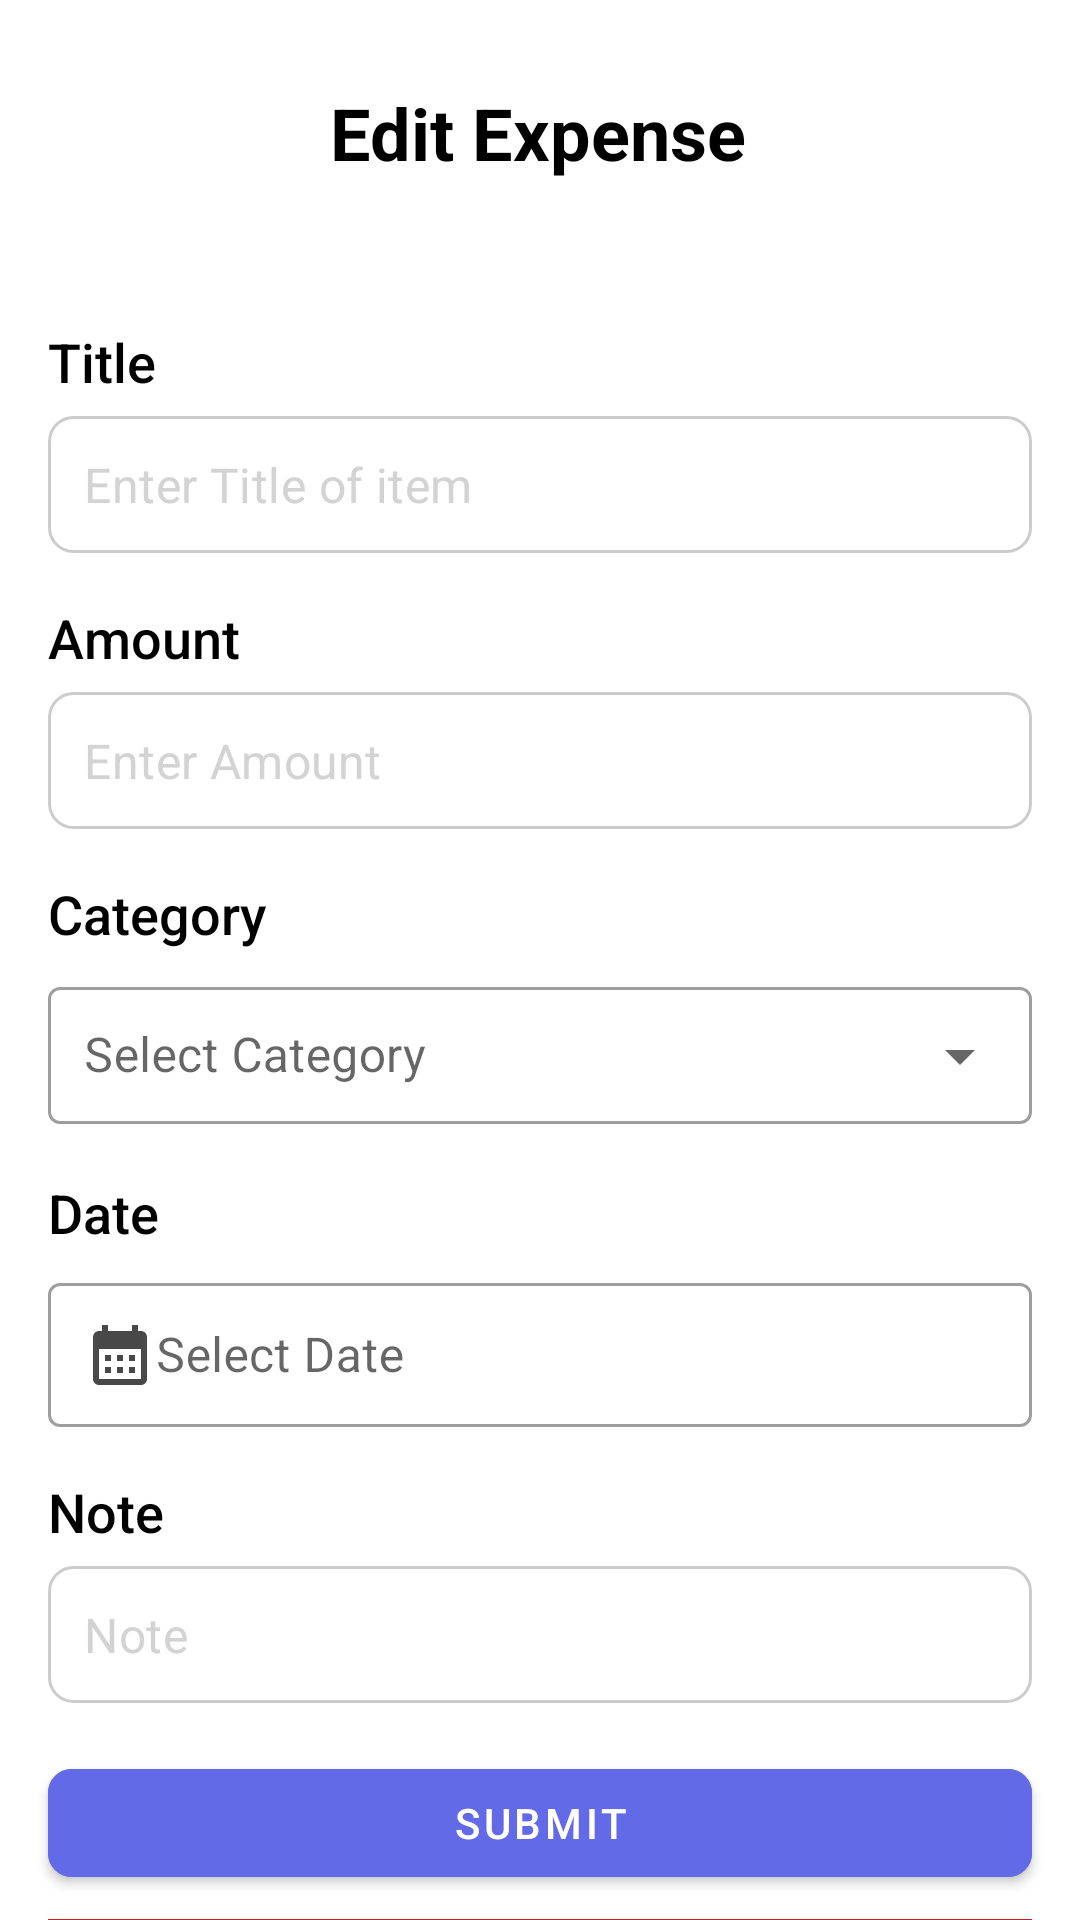

Produce the Android XML layout that renders to this screen, including the resource entries it uses.
<!-- AndroidManifest.xml: application theme Theme.ExpenseTracker -->
<!-- res/layout/fragment_edit_expense_screen.xml -->
<?xml version="1.0" encoding="utf-8"?>
<androidx.constraintlayout.widget.ConstraintLayout xmlns:android="http://schemas.android.com/apk/res/android"
    xmlns:tools="http://schemas.android.com/tools"
    android:layout_width="match_parent"
    android:layout_height="match_parent"
    xmlns:app="http://schemas.android.com/apk/res-auto"
    tools:context=".editExpenseScreen">


    <TextView
        android:id="@+id/textViewAdd"
        android:layout_width="wrap_content"
        android:layout_height="wrap_content"
        android:layout_marginTop="28dp"
        android:text="Edit Expense"
        android:textColor="@color/black"
        android:textSize="24sp"
        android:textStyle="bold"
        app:layout_constraintEnd_toEndOf="parent"
        app:layout_constraintHorizontal_bias="0.498"
        app:layout_constraintStart_toStartOf="parent"
        app:layout_constraintTop_toTopOf="parent" />

    <LinearLayout
        android:id="@+id/linearLayout"
        android:layout_width="match_parent"
        android:layout_height="0dp"
        android:layout_marginTop="32dp"
        android:orientation="vertical"
        app:layout_constraintBottom_toBottomOf="parent"
        app:layout_constraintTop_toBottomOf="@+id/textViewAdd">

        <TextView
            android:layout_width="wrap_content"
            android:layout_height="wrap_content"
            android:layout_marginStart="16dp"
            android:layout_marginTop="16dp"
            android:fontFamily="sans-serif-medium"
            android:text="Title"
            android:textSize="18sp" />

        <EditText
            android:id="@+id/titleEditText"
            style="@style/Widget.ExpenseTracker.EditText"
            android:layout_width="match_parent"
            android:layout_height="wrap_content"
            android:layout_marginStart="16dp"
            android:layout_marginTop="6dp"
            android:layout_marginEnd="16dp"
            android:background="@drawable/edit_text_box"
            android:hint="Enter Title of item"
            android:padding="12dp" />

        <TextView
            android:layout_width="wrap_content"
            android:layout_height="wrap_content"
            android:layout_marginStart="16dp"
            android:layout_marginTop="16dp"
            android:fontFamily="sans-serif-medium"
            android:text="Amount"
            android:textSize="18sp" />

        <EditText
            android:id="@+id/amountEditText"
            style="@style/Widget.ExpenseTracker.EditText"
            android:layout_width="match_parent"
            android:layout_height="wrap_content"
            android:layout_marginStart="16dp"
            android:layout_marginTop="6dp"
            android:layout_marginEnd="16dp"
            android:background="@drawable/edit_text_box"
            android:hint="Enter Amount"
            android:inputType="numberDecimal"
            android:padding="12dp" />

        <TextView
            android:layout_width="wrap_content"
            android:layout_height="wrap_content"
            android:layout_marginStart="16dp"
            android:layout_marginTop="16dp"
            android:layout_marginBottom="6dp"
            android:fontFamily="sans-serif-medium"
            android:text="Category"
            android:textSize="18sp" />


        <com.google.android.material.textfield.TextInputLayout
            android:id="@+id/categoryLayout"
            style="@style/Widget.MaterialComponents.TextInputLayout.OutlinedBox.ExposedDropdownMenu"
            android:layout_width="match_parent"
            android:layout_height="wrap_content"
            android:layout_marginStart="16dp"
            android:layout_marginEnd="16dp"
            app:endIconMode="dropdown_menu">

            <AutoCompleteTextView
                android:id="@+id/categoryDropdown"
                style="@style/Widget.ExpenseTracker.EditText"
                android:layout_width="match_parent"
                android:layout_height="wrap_content"
                android:hint="Select Category"
                android:inputType="none" />
        </com.google.android.material.textfield.TextInputLayout>

        <TextView
            android:layout_width="wrap_content"
            android:layout_height="wrap_content"
            android:layout_marginStart="16dp"
            android:layout_marginTop="16dp"
            android:layout_marginBottom="6dp"
            android:fontFamily="sans-serif-medium"
            android:text="Date"
            android:textSize="18sp" />

        <com.google.android.material.textfield.TextInputLayout
            android:id="@+id/dateLayout"
            style="@style/Widget.MaterialComponents.TextInputLayout.OutlinedBox"
            android:layout_width="match_parent"
            android:layout_height="wrap_content"
            android:layout_marginStart="16dp"
            android:layout_marginEnd="16dp">

            <com.google.android.material.textfield.TextInputEditText
                android:id="@+id/dateEditText"
                style="@style/Widget.ExpenseTracker.EditText"
                android:layout_width="match_parent"
                android:layout_height="wrap_content"
                android:drawableStart="@drawable/baseline_calendar_month_24"
                android:focusable="false"
                android:hint="Select Date"
                android:inputType="none" />
        </com.google.android.material.textfield.TextInputLayout>

        <TextView
            android:layout_width="wrap_content"
            android:layout_height="wrap_content"
            android:layout_marginStart="16dp"
            android:layout_marginTop="16dp"
            android:fontFamily="sans-serif-medium"
            android:text="Note"
            android:textSize="18sp" />

        <EditText
            android:id="@+id/noteEditText"
            android:layout_width="match_parent"
            android:layout_height="wrap_content"
            android:layout_marginStart="16dp"
            android:layout_marginTop="6dp"
            android:layout_marginEnd="16dp"
            android:background="@drawable/edit_text_box"
            android:hint="Note"
            android:padding="12dp" />

        <com.google.android.material.button.MaterialButton
            android:id="@+id/submitButton"
            android:layout_width="match_parent"
            android:layout_height="wrap_content"
            android:layout_marginTop="16dp"
            android:layout_marginHorizontal="16dp"
            android:backgroundTint="@color/theme"
            android:fontFamily="sans-serif-medium"
            android:text="Submit"
            app:cornerRadius="8dp" />

        <com.google.android.material.button.MaterialButton
            android:id="@+id/deleteButton"
            android:layout_width="match_parent"
            android:layout_height="wrap_content"
            android:layout_marginTop="8dp"
            android:layout_marginHorizontal="16dp"
            android:backgroundTint="#B82222"
            android:fontFamily="sans-serif-medium"
            android:text="Delete"
            android:textAllCaps="false"
            app:cornerRadius="8dp" />


    </LinearLayout>


</androidx.constraintlayout.widget.ConstraintLayout>
<!-- resources referenced by this layout -->
<resources>
  <color name="black">#FF000000</color>
  <color name="theme">#636AE8</color>
  <!-- drawable baseline_calendar_month_24 (drawable) -->
  <vector xmlns:android="http://schemas.android.com/apk/res/android"
      android:height="24dp" android:tint="?colorOnSurfaceVariant"
      android:viewportHeight="24" android:viewportWidth="24" android:width="24dp">
        
      <path android:fillColor="@android:color/white" android:pathData="M19,4h-1V2h-2v2H8V2H6v2H5C3.89,4 3.01,4.9 3.01,6L3,20c0,1.1 0.89,2 2,2h14c1.1,0 2,-0.9 2,-2V6C21,4.9 20.1,4 19,4zM19,20H5V10h14V20zM9,14H7v-2h2V14zM13,14h-2v-2h2V14zM17,14h-2v-2h2V14zM9,18H7v-2h2V18zM13,18h-2v-2h2V18zM17,18h-2v-2h2V18z"/>
      
  </vector>
  <!-- drawable edit_text_box (drawable) -->
  <shape xmlns:android="http://schemas.android.com/apk/res/android" android:shape="rectangle">
      <solid android:color="?editTextBackground" />
      <stroke android:width="1dp" android:color="#CCCCCC" />
      <corners android:radius="8dp" />
  </shape>
  <style name="Widget.ExpenseTracker.EditText" parent="Widget.MaterialComponents.TextInputEditText.OutlinedBox">
          <item name="android:textColor">@color/black</item>
          <item name="android:textColorHint">@color/hint_color</item>
          <item name="android:padding">12dp</item>
      </style>
  <style name="Theme.ExpenseTracker" parent="Theme.MaterialComponents.DayNight.NoActionBar">
          
          <item name="colorPrimary">@color/theme</item>
          <item name="colorPrimaryVariant">@color/theme_dark</item>
          <item name="colorOnPrimary">@color/white</item>
  
          <item name="android:windowBackground">@color/white</item>
          <item name="android:colorBackground">@color/white</item>
          <item name="colorSurface">@color/white</item>
          <item name="colorOnSurface">@color/black</item>
          <item name="cardBackgroundColor">@color/white</item>
          <item name="colorOnSurfaceVariant">@color/grey</item>
          <item name="editTextBackground">@color/white</item>
          <item name="android:editTextBackground">@color/white</item>
  
  
          
          <item name="colorSecondary">#4053FF</item>
          <item name="colorOnSecondary">@color/black</item>
  
          
          <item name="textInputStyle">@style/Widget.ExpenseTracker.TextInputLayout</item>
          <item name="editTextStyle">@style/Widget.ExpenseTracker.EditText</item>
          <item name="autoCompleteTextViewStyle">@style/Widget.ExpenseTracker.AutoComplete</item>
  
          
          <item name="android:textColor">@color/black</item>
          <item name="android:fontFamily">sans-serif</item>
  
          <item name="android:forceDarkAllowed" tools:targetApi="29">false</item>
      </style>
  <color name="hint_color">#D3D3D3</color>
  <color name="theme_dark">#303F9F</color>
  <color name="white">#FFFFFFFF</color>
  <color name="grey">#494848</color>
  <style name="Widget.ExpenseTracker.TextInputLayout" parent="Widget.MaterialComponents.TextInputLayout.OutlinedBox">
          <item name="boxBackgroundColor">@color/white</item>
          <item name="boxStrokeColor">@color/theme</item>
          <item name="hintTextColor">@color/gray</item>
          <item name="android:textColorHint">@color/hint_color</item>
      </style>
  <style name="Widget.ExpenseTracker.AutoComplete" parent="Widget.MaterialComponents.AutoCompleteTextView.OutlinedBox">
          <item name="android:textColor">@color/black</item>
          <item name="android:textColorHint">@color/hint_color</item>
          <item name="android:padding">12dp</item>
      </style>
  <color name="gray">#808080</color>
</resources>
